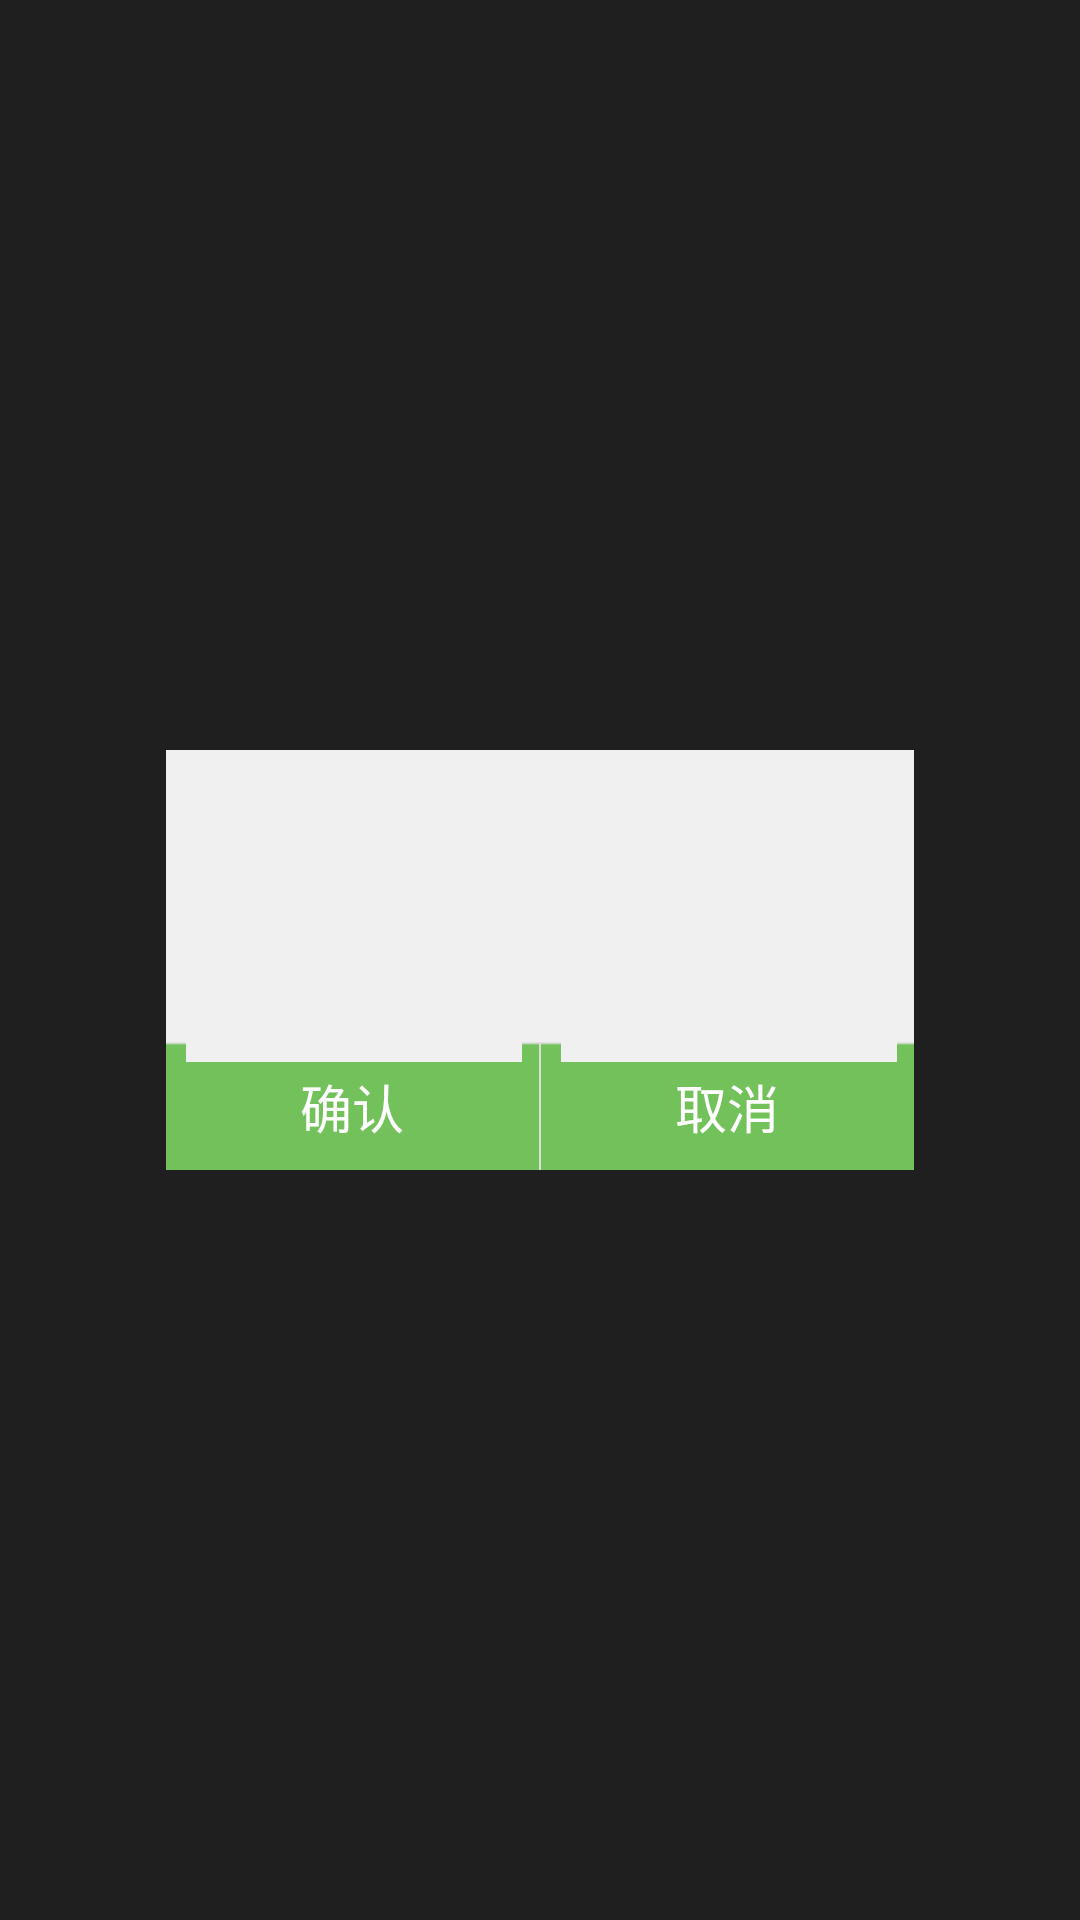

The Android layout XML behind this screen, and the referenced resources:
<!-- AndroidManifest.xml: application theme AppTheme -->
<!-- res/layout/confirm_window_layout.xml -->
<?xml version="1.0" encoding="utf-8"?>
<RelativeLayout xmlns:android="http://schemas.android.com/apk/res/android"
    android:layout_width="fill_parent"
    android:layout_height="fill_parent"
    android:background="@color/translucence_activity"
    android:orientation="vertical">

    <RelativeLayout
        android:layout_width="@dimen/confirm_window_width"
        android:layout_height="@dimen/confirm_window_height"
        android:orientation="vertical"
        android:background="@color/confirm_window_background"
        android:layout_centerInParent="true">

        <TextView
            android:id="@+id/confirm_window_tips"
            style="@style/BFYun.TextAppearance.Middle.DeepGray"
            android:layout_width="fill_parent"
            android:layout_height="wrap_content"
            android:gravity="center"
            android:layout_marginTop="42.666dp" />

        <LinearLayout
            android:layout_width="fill_parent"
            android:layout_height="wrap_content"
            android:orientation="horizontal"
            android:layout_alignParentBottom="true">

            <Button
                android:id="@+id/confirm_window_confirm"
                style="@style/Confirm_Window_Button"
                android:text="@string/confirm"/>
            <ImageView
                android:layout_width="wrap_content"
                android:layout_height="fill_parent"
                android:src="@drawable/confirm_window_divider"/>
            <Button
                android:id="@+id/confirm_window_cancel"
                style="@style/Confirm_Window_Button"
                android:text="@string/cancel" />
        </LinearLayout>

    </RelativeLayout>

</RelativeLayout>
<!-- resources referenced by this layout -->
<resources>
  <color name="confirm_window_background">#F0F0F0</color>
  <color name="translucence_activity">#e0000000</color>
  <dimen name="confirm_window_height">140dp</dimen>
  <dimen name="confirm_window_width">249.333dp</dimen>
  <!-- drawable confirm_window_divider: png bitmap (drawable-hdpi, 928 bytes) -->
  <string name="cancel">取消</string>
  <string name="confirm">确认</string>
  <style name="BFYun.TextAppearance.Middle.DeepGray">
          <item name="android:textColor">@color/color_text_deep_gray</item>
      </style>
  <style name="Confirm_Window_Button" parent="BFYun.TextAppearance.Middle.White">
          <item name="android:layout_width">0dp</item>
          <item name="android:layout_height">42.666dp</item>
          <item name="android:layout_weight">1.0</item>
          <item name="android:background">@drawable/btn_confirm_window</item>
      </style>
  <style name="AppTheme" parent="AppBaseTheme">
          
      </style>
  <color name="color_text_deep_gray">#333333</color>
  <style name="BFYun.TextAppearance.Middle.White">
          <item name="android:textColor">@color/color_text_white</item>
      </style>
  <!-- drawable btn_confirm_window (drawable) -->
  <?xml version="1.0" encoding="utf-8"?>
  <selector xmlns:android="http://schemas.android.com/apk/res/android">
  
      <item android:state_pressed="true" android:drawable="@drawable/btn_confirm_window_pressed" />
      <item android:drawable="@drawable/btn_confirm_window_normal"/>
  
  </selector>
  <style name="AppBaseTheme" parent="android:Theme.Light">
          
      </style>
  <color name="color_text_white">#ffffff</color>
</resources>
